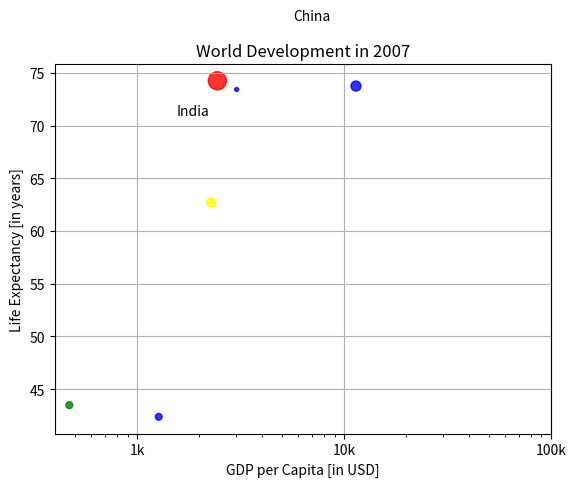

The matplotlib source for this figure:
import matplotlib.pyplot as plt
import numpy as np

gdp_cap = [11415.80569, 2441.576404, 3025.349798, 2280.769906, 1271.211593, 469.70929810000007]
life_exp = [73.747, 74.249, 73.422, 62.698, 42.38399999999999, 43.487]
pop = [26.084662, 85.262356, 4.018332, 22.211743, 11.746035, 12.311143]
col = ['blue', 'red', 'blue', 'yellow', 'blue', 'green']

# to give different color to plot of different dots
# alpha for opacity of the dots

# Specify c and alpha inside plt.scatter()
plt.scatter(x = gdp_cap, y = life_exp, s = np.array(pop) * 2,c= col, alpha=0.8)

# Previous customizations
plt.xscale('log') 
plt.xlabel('GDP per Capita [in USD]')
plt.ylabel('Life Expectancy [in years]')
plt.title('World Development in 2007')
plt.xticks([1000,10000,100000], ['1k','10k','100k'])

# Additional customizations
plt.text(1550, 71, 'India')
plt.text(5700, 80, 'China')

# Add grid() call
plt.grid(True)

# Show the plot
plt.show()
